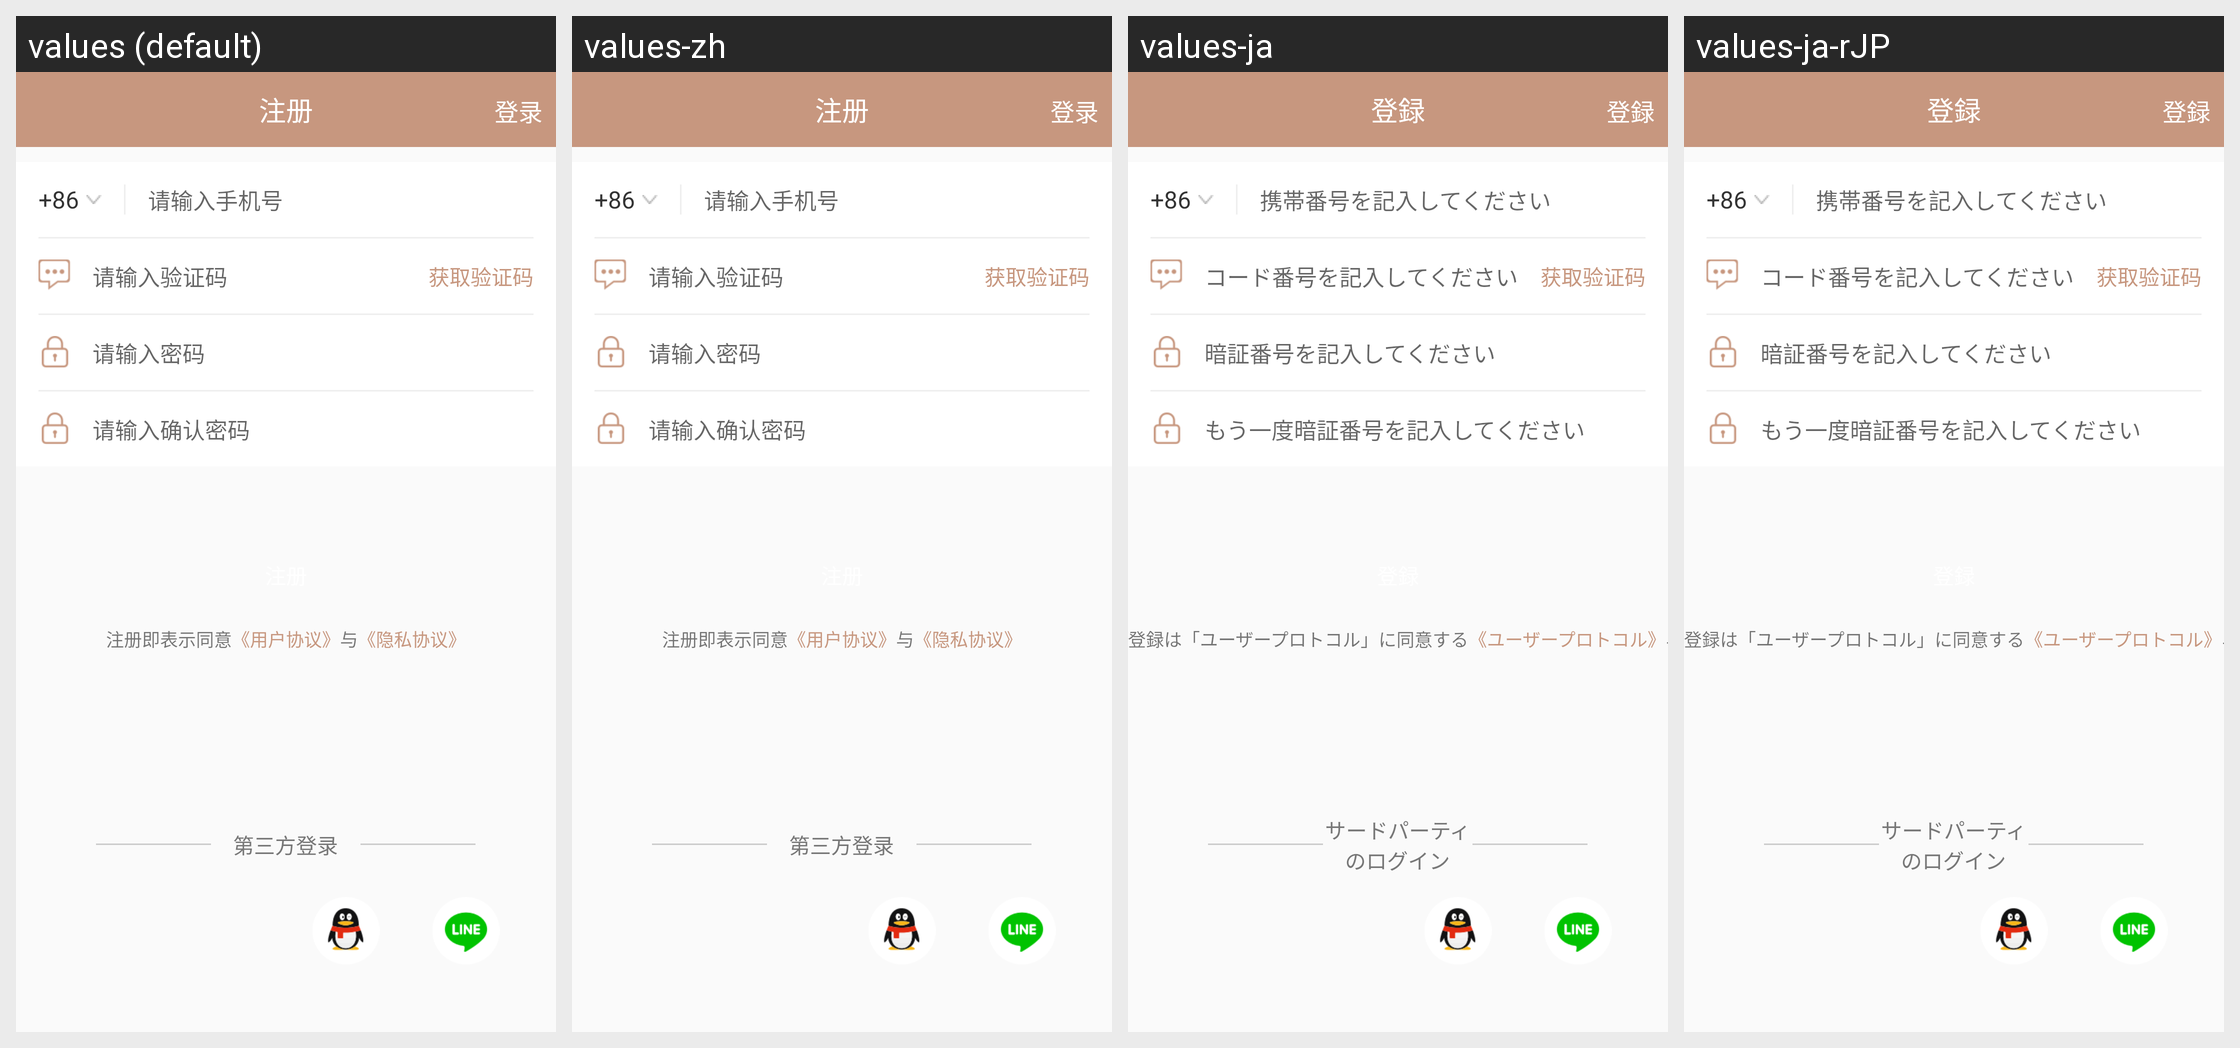

Locale-by-locale string values for the Android screen shown in this grid:
Android screen res/layout/activity_register.xml rendered under 4 locales, left to right: values (default), values-zh, values-ja, values-ja-rJP. Device: Nexus 5 (rendered at 1080×1920; each locale shown at half size, 540×960, under a caption strip naming it); theme AppTheme.
Strings drawn on this screen, with the default value and each locale's value (text and hints the layout hard-codes, and strings that could not be matched under every locale, appear in the picture but are not listed):

zhuce
  values: 注册
  values-zh: 注册
  values-ja: 登録
  values-ja-rJP: 登録  [from values-ja]

denglu
  values: 登录
  values-zh: 登录
  values-ja: 登録
  values-ja-rJP: 登録  [from values-ja]

phonenumber
  values: 请输入手机号
  values-zh: 请输入手机号
  values-ja: 携帯番号を記入してください
  values-ja-rJP: 携帯番号を記入してください  [from values-ja]

yanzhengma
  values: 请输入验证码
  values-zh: 请输入验证码
  values-ja: コード番号を記入してください
  values-ja-rJP: コード番号を記入してください  [from values-ja]

pass
  values: 请输入密码
  values-zh: 请输入密码
  values-ja: 暗証番号を記入してください
  values-ja-rJP: 暗証番号を記入してください  [from values-ja]

surepass
  values: 请输入确认密码
  values-zh: 请输入确认密码
  values-ja: もう一度暗証番号を記入してください
  values-ja-rJP: もう一度暗証番号を記入してください  [from values-ja]

zhucejibiaoshitongyi
  values: 注册即表示同意
  values-zh: 注册即表示同意
  values-ja: 登録は「ユーザープロトコル」に同意する
  values-ja-rJP: 登録は「ユーザープロトコル」に同意する  [from values-ja]

yonghuxieyi
  values: 《用户协议》
  values-zh: 《用户协议》
  values-ja: 《ユーザープロトコル》
  values-ja-rJP: 《ユーザープロトコル》  [from values-ja]

yu
  values: 与
  values-zh: 与
  values-ja: 与
  values-ja-rJP: 与  [from values-ja]

disanfangdenglu
  values: 第三方登录
  values-zh: 第三方登录
  values-ja: サードパーティのログイン
  values-ja-rJP: サードパーティのログイン  [from values-ja]
